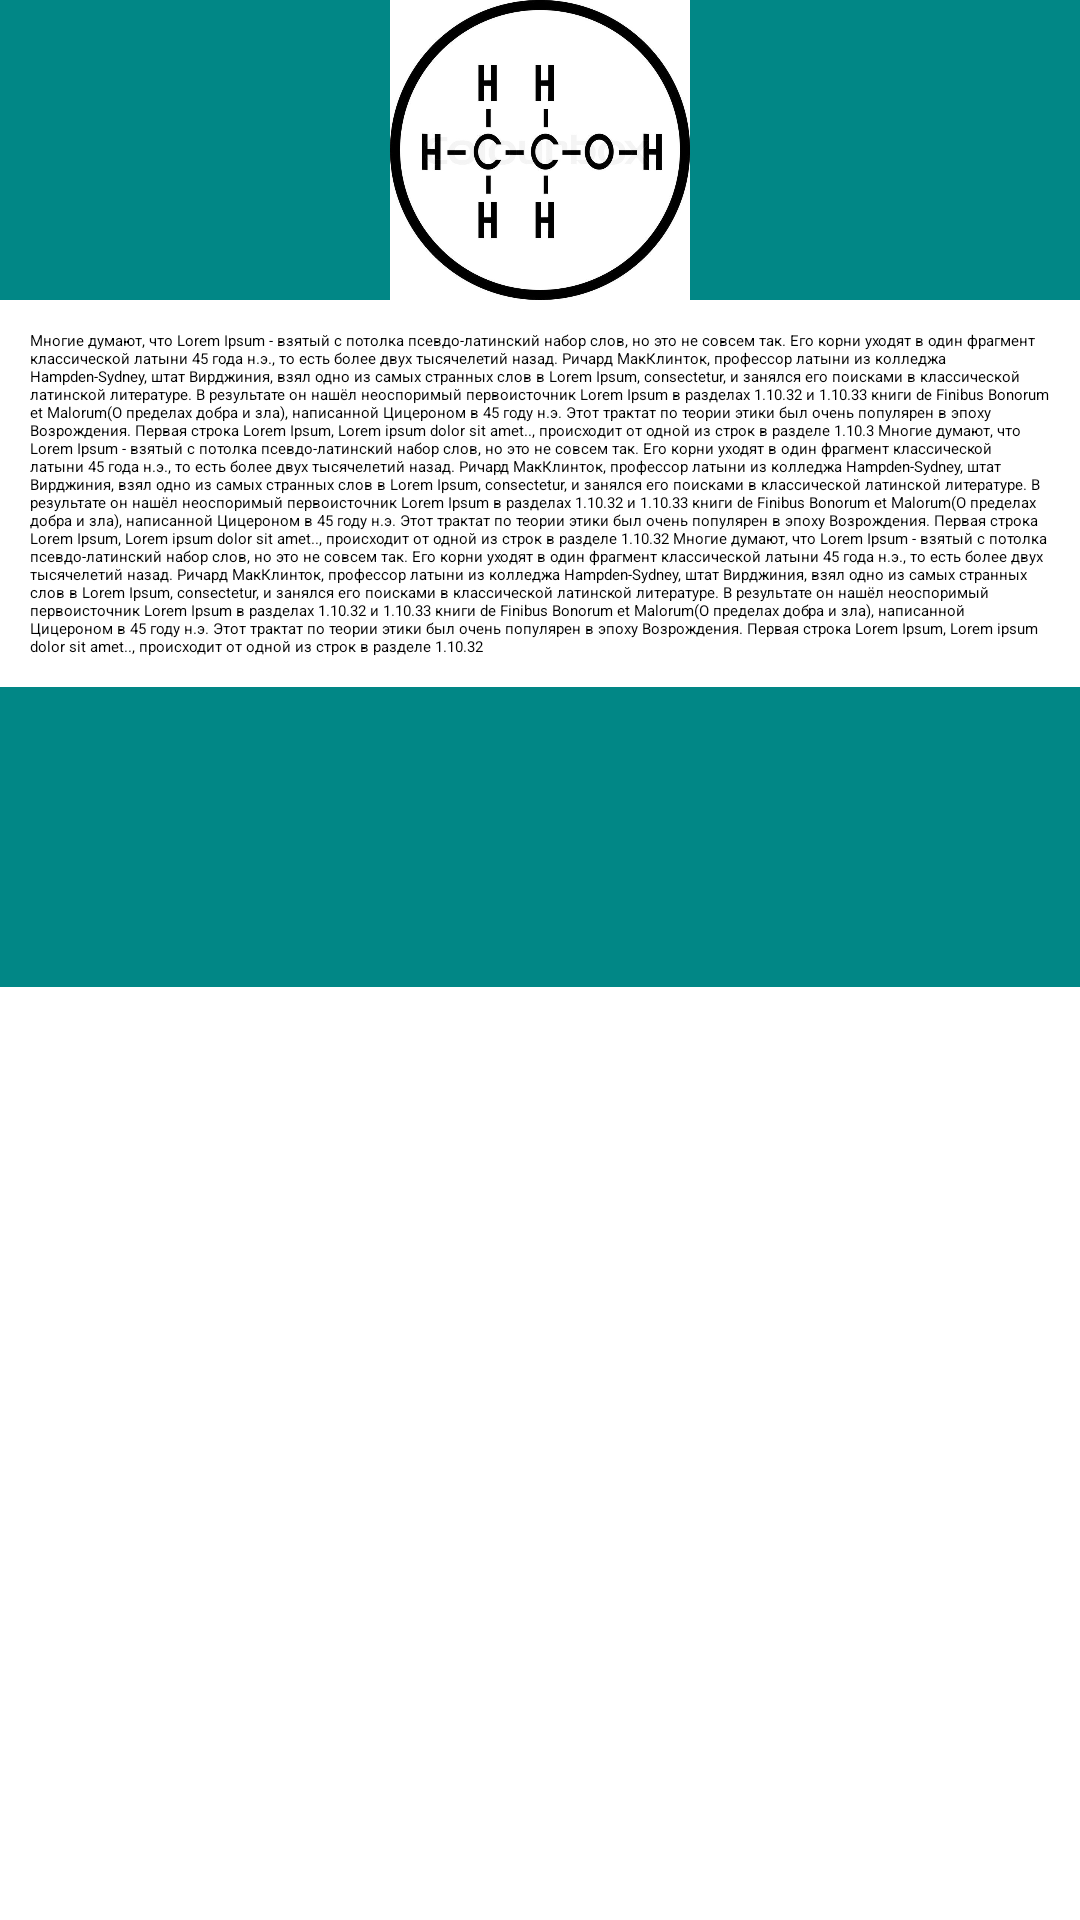

This screen was rendered from an Android layout file. Write that file and the resources it references.
<!-- AndroidManifest.xml: application theme Theme.MainProject -->
<!-- res/layout/activity_content.xml -->
<?xml version="1.0" encoding="utf-8"?>
<androidx.constraintlayout.widget.ConstraintLayout xmlns:android="http://schemas.android.com/apk/res/android"
    xmlns:app="http://schemas.android.com/apk/res-auto"
    android:layout_width="match_parent"
    android:layout_height="match_parent">

    <ScrollView
        android:layout_width="match_parent"
        android:layout_height="match_parent"
        app:layout_constraintBottom_toBottomOf="parent"
        app:layout_constraintEnd_toEndOf="parent"
        app:layout_constraintStart_toStartOf="parent"
        app:layout_constraintTop_toTopOf="parent">

        <LinearLayout
            android:layout_width="match_parent"
            android:layout_height="match_parent"
            android:orientation="vertical">

            <LinearLayout
                android:layout_width="match_parent"
                android:layout_height="100dp"
                android:background="@color/teal_700"
                android:orientation="horizontal" >

                <ImageView
                    android:id="@+id/imageContent"
                    android:layout_width="wrap_content"
                    android:layout_height="match_parent"
                    android:layout_weight="1"
                    app:srcCompat="@drawable/icon_chem" />
            </LinearLayout>

            <TextView
                android:id="@+id/textMainContent"
                android:layout_width="match_parent"
                android:layout_height="match_parent"
                android:layout_margin="10dp"
                android:layout_weight="1"
                android:text="@string/content_1" />

            <LinearLayout
                android:layout_width="match_parent"
                android:layout_height="100dp"
                android:background="@color/teal_700"
                android:orientation="horizontal"></LinearLayout>
        </LinearLayout>
    </ScrollView>
</androidx.constraintlayout.widget.ConstraintLayout>
<!-- resources referenced by this layout -->
<resources>
  <color name="teal_700">#FF018786</color>
  <!-- drawable icon_chem: jpg bitmap (drawable, 47540 bytes) -->
  <string name="content_1">Многие думают, что Lorem Ipsum - взятый с потолка псевдо-латинский набор слов, но это не совсем так. Его корни уходят в один фрагмент классической латыни 45 года н.э., то есть более двух тысячелетий назад. Ричард МакКлинток, профессор латыни из колледжа Hampden-Sydney, штат Вирджиния, взял одно из самых странных слов в Lorem Ipsum, "consectetur", и занялся его поисками в классической латинской литературе. В результате он нашёл неоспоримый первоисточник Lorem Ipsum в разделах 1.10.32 и 1.10.33 книги "de Finibus Bonorum et Malorum" ("О пределах добра и зла"), написанной Цицероном в 45 году н.э. Этот трактат по теории этики был очень популярен в эпоху Возрождения. Первая строка Lorem Ipsum, "Lorem ipsum dolor sit amet..", происходит от одной из строк в разделе 1.10.3
      Многие думают, что Lorem Ipsum - взятый с потолка псевдо-латинский набор слов, но это не совсем так. Его корни уходят в один фрагмент классической латыни 45 года н.э., то есть более двух тысячелетий назад. Ричард МакКлинток, профессор латыни из колледжа Hampden-Sydney, штат Вирджиния, взял одно из самых странных слов в Lorem Ipsum, "consectetur", и занялся его поисками в классической латинской литературе. В результате он нашёл неоспоримый первоисточник Lorem Ipsum в разделах 1.10.32 и 1.10.33 книги "de Finibus Bonorum et Malorum" ("О пределах добра и зла"), написанной Цицероном в 45 году н.э. Этот трактат по теории этики был очень популярен в эпоху Возрождения. Первая строка Lorem Ipsum, "Lorem ipsum dolor sit amet..", происходит от одной из строк в разделе 1.10.32
      Многие думают, что Lorem Ipsum - взятый с потолка псевдо-латинский набор слов, но это не совсем так. Его корни уходят в один фрагмент классической латыни 45 года н.э., то есть более двух тысячелетий назад. Ричард МакКлинток, профессор латыни из колледжа Hampden-Sydney, штат Вирджиния, взял одно из самых странных слов в Lorem Ipsum, "consectetur", и занялся его поисками в классической латинской литературе. В результате он нашёл неоспоримый первоисточник Lorem Ipsum в разделах 1.10.32 и 1.10.33 книги "de Finibus Bonorum et Malorum" ("О пределах добра и зла"), написанной Цицероном в 45 году н.э. Этот трактат по теории этики был очень популярен в эпоху Возрождения. Первая строка Lorem Ipsum, "Lorem ipsum dolor sit amet..", происходит от одной из строк в разделе 1.10.32</string>
  <style name="Theme.MainProject" parent="Theme.MaterialComponents.DayNight.DarkActionBar">
          
          <item name="colorPrimary">@color/main</item>
          <item name="colorPrimaryVariant">@color/main_two</item>
          <item name="colorOnPrimary">@color/white</item>
          
          <item name="colorSecondary">@color/teal_200</item>
          <item name="colorSecondaryVariant">@color/teal_700</item>
          <item name="colorOnSecondary">@color/black</item>
          
          <item name="android:statusBarColor">?attr/colorPrimaryVariant</item>
          
      </style>
  <color name="main">#5CA6ED</color>
  <color name="main_two">#69a84f</color>
  <color name="white">#FFFFFFFF</color>
  <color name="teal_200">#FF03DAC5</color>
  <color name="black">#FF000000</color>
</resources>
